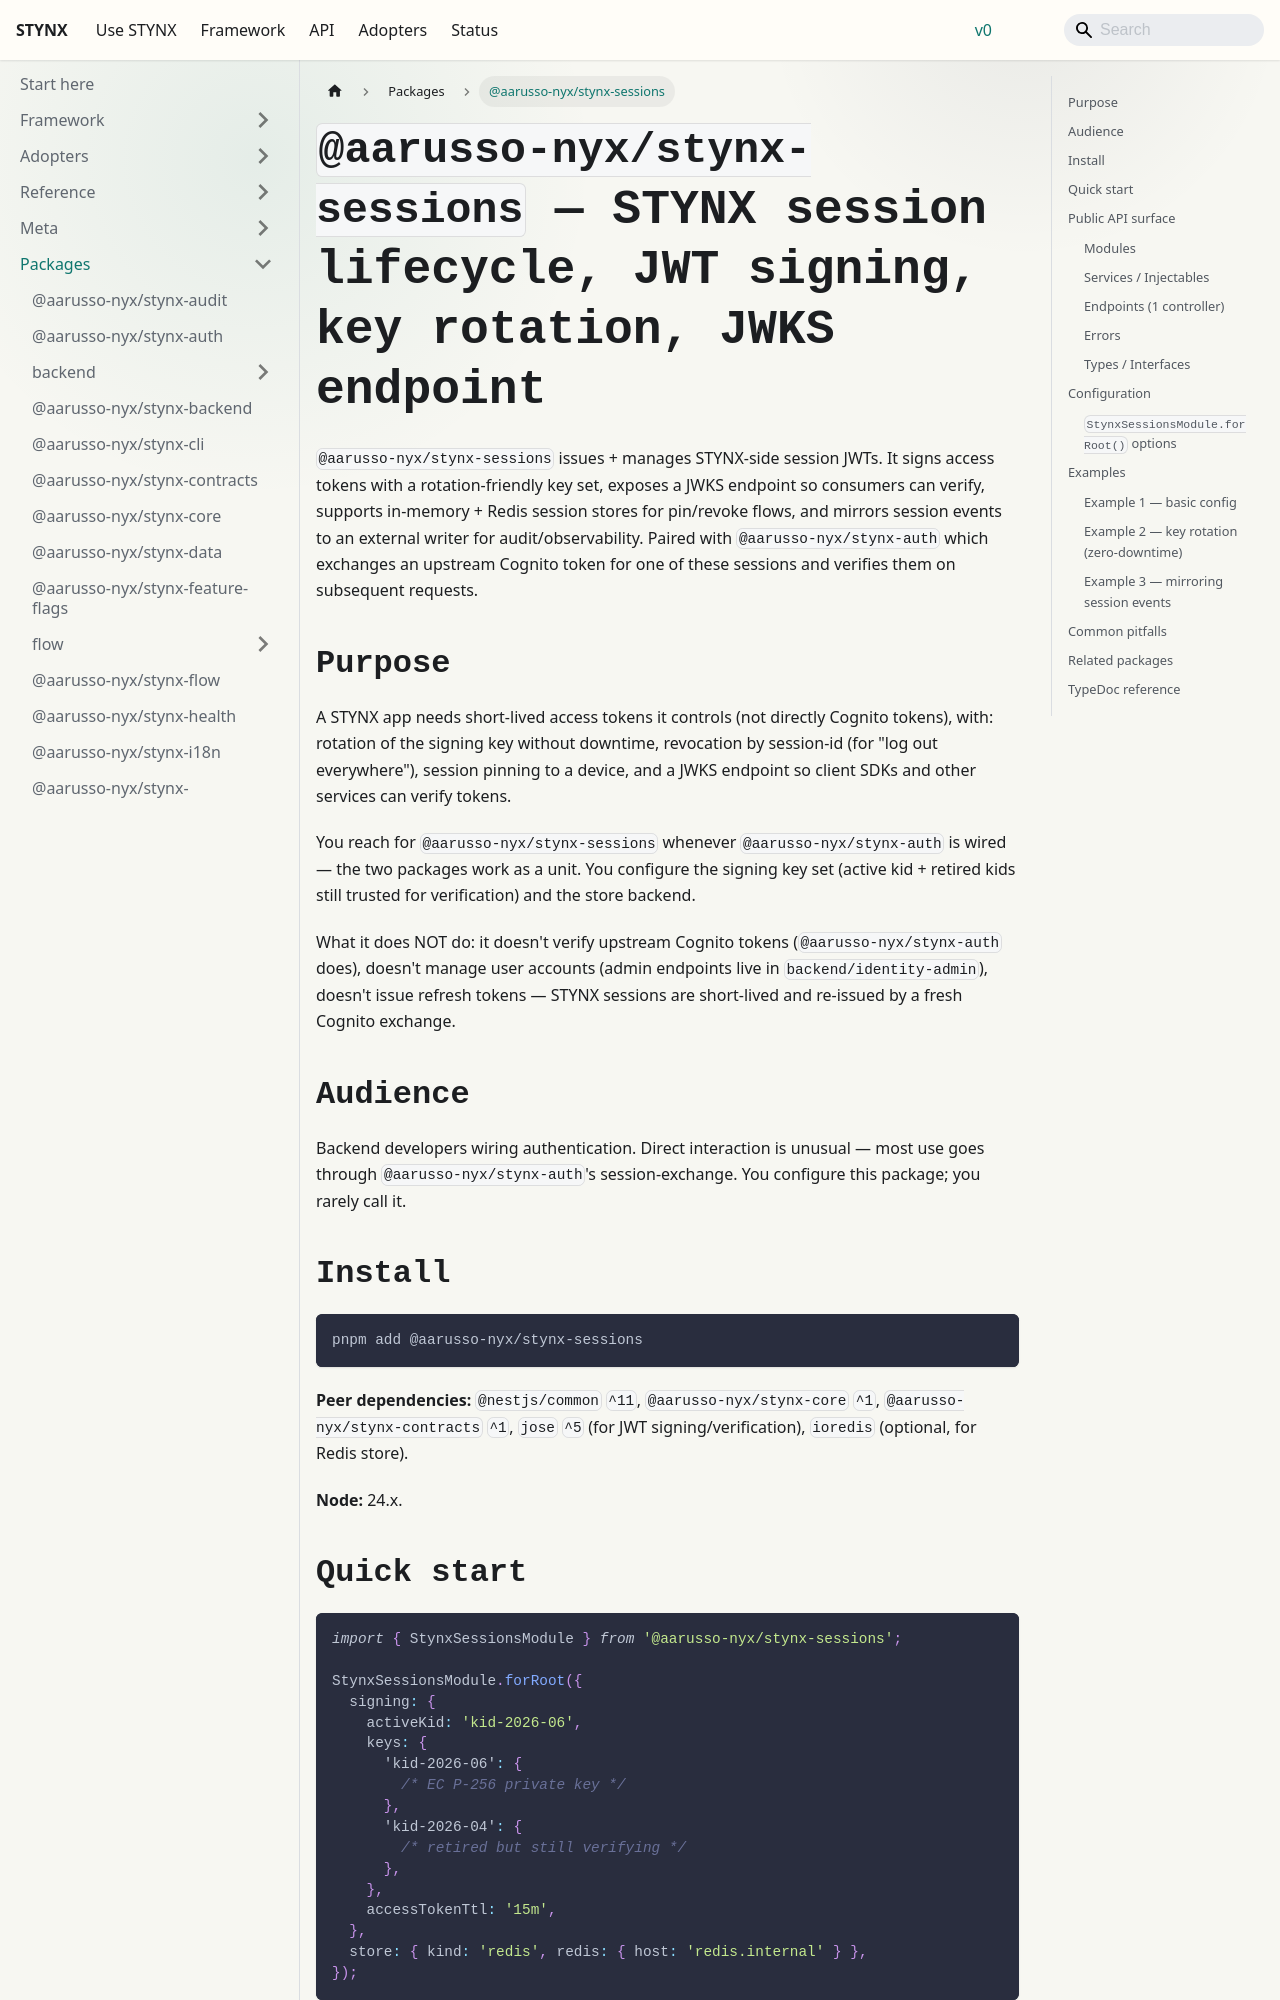

repository: aarusso-nyx/stynx · page: docs/packages/sessions/index.html · generator: docusaurus

# `@aarusso-nyx/stynx-sessions` — STYNX session lifecycle, JWT signing, key rotation, JWKS endpoint

`@aarusso-nyx/stynx-sessions` issues + manages STYNX-side session JWTs. It signs access tokens with a rotation-friendly key set, exposes a JWKS endpoint so consumers can verify, supports in-memory + Redis session stores for pin/revoke flows, and mirrors session events to an external writer for audit/observability. Paired with `@aarusso-nyx/stynx-auth` which exchanges an upstream Cognito token for one of these sessions and verifies them on subsequent requests.

## Purpose

A STYNX app needs short-lived access tokens it controls (not directly Cognito tokens), with: rotation of the signing key without downtime, revocation by session-id (for "log out everywhere"), session pinning to a device, and a JWKS endpoint so client SDKs and other services can verify tokens.

You reach for `@aarusso-nyx/stynx-sessions` whenever `@aarusso-nyx/stynx-auth` is wired — the two packages work as a unit. You configure the signing key set (active kid + retired kids still trusted for verification) and the store backend.

What it does NOT do: it doesn't verify upstream Cognito tokens (`@aarusso-nyx/stynx-auth` does), doesn't manage user accounts (admin endpoints live in `backend/identity-admin`), doesn't issue refresh tokens — STYNX sessions are short-lived and re-issued by a fresh Cognito exchange.

## Audience

Backend developers wiring authentication. Direct interaction is unusual — most use goes through `@aarusso-nyx/stynx-auth`'s session-exchange. You configure this package; you rarely call it.

## Install

```bash
pnpm add @aarusso-nyx/stynx-sessions
```

**Peer dependencies:** `@nestjs/common` `^11`, `@aarusso-nyx/stynx-core` `^1`, `@aarusso-nyx/stynx-contracts` `^1`, `jose` `^5` (for JWT signing/verification), `ioredis` (optional, for Redis store).

**Node:** 24.x.

## Quick start

```ts
import { StynxSessionsModule } from '@aarusso-nyx/stynx-sessions';

StynxSessionsModule.forRoot({
  signing: {
    activeKid: 'kid-2026-06',
    keys: {
      'kid-2026-06': {
        /* EC P-256 private key */
      },
      'kid-2026-04': {
        /* retired but still verifying */
      },
    },
    accessTokenTtl: '15m',
  },
  store: { kind: 'redis', redis: { host: 'redis.internal' } },
});
```

The `/sessions/jwks.json` endpoint becomes publicly available (verifiers fetch it to validate tokens).

## Public API surface
